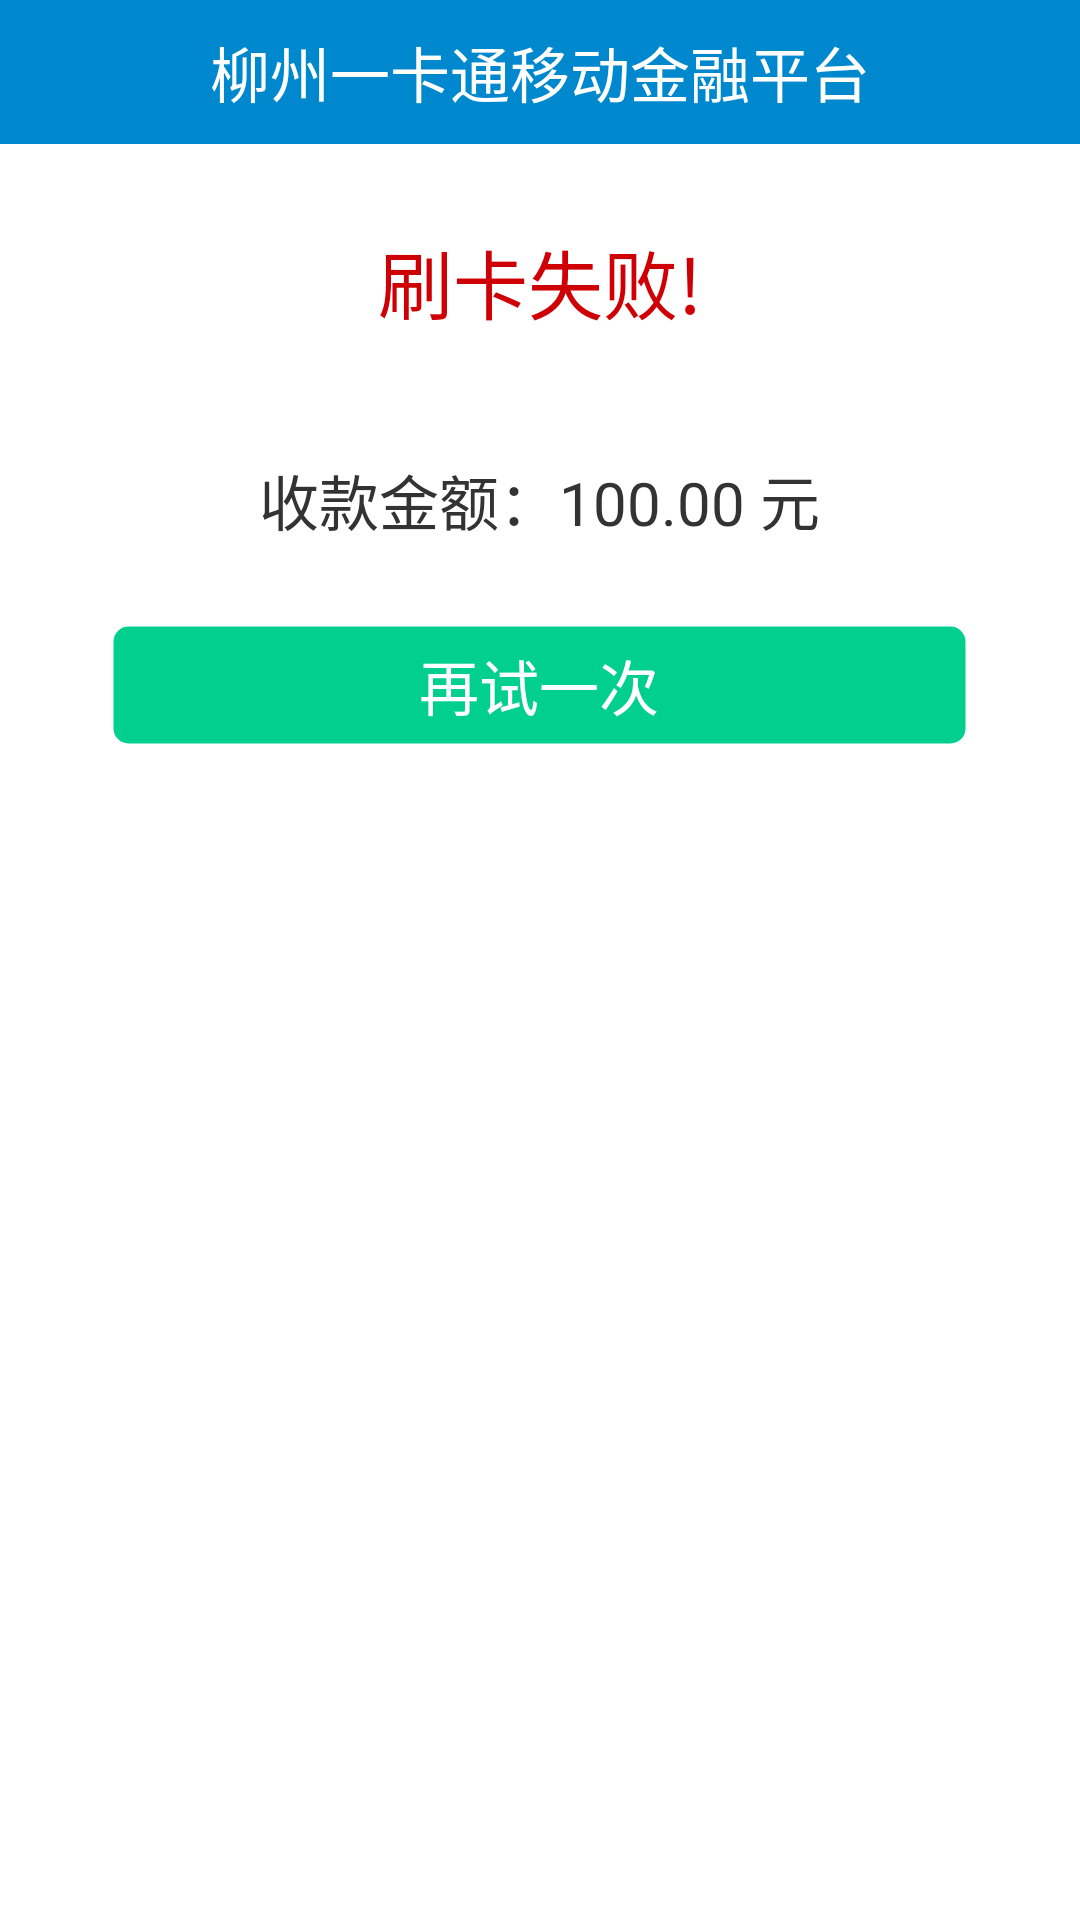

Android layout source for this screen:
<!-- AndroidManifest.xml: application theme android:Theme.Light.NoTitleBar -->
<!-- res/layout/activity_purse_result_failed_page.xml -->
<?xml version="1.0" encoding="utf-8"?>
<LinearLayout xmlns:android="http://schemas.android.com/apk/res/android"
    xmlns:bootstrap="http://schemas.android.com/apk/res-auto"
    xmlns:bootstrapbutton="http://schemas.android.com/apk/res-auto"
    xmlns:fontawesometext="http://schemas.android.com/apk/res-auto"
    android:layout_width="fill_parent"
    android:layout_height="fill_parent"
    android:background="#ffffffff"
    android:orientation="vertical" >

    <FrameLayout
        android:layout_width="match_parent"
        android:layout_height="@dimen/title_height"
        android:background="#0088cf" >

        <ImageView
            android:id="@+id/purse_result_failed_back"
            style="@style/title_right_button"
            android:layout_width="wrap_content"
            android:layout_height="match_parent"
            android:contentDescription="@string/resultTitle"
            android:src="@drawable/button_details_gohome" />

        <TextView
            android:id="@+id/textview_details_title"
            android:layout_width="wrap_content"
            android:layout_height="wrap_content"
            android:layout_gravity="center"
            android:text="@string/resultTitle"
            android:textColor="#ffffffff"
            android:textSize="20sp" />
    </FrameLayout>

    

    <RelativeLayout
        android:id="@+id/purse_result_pos_div"
        android:layout_width="fill_parent"
        android:layout_height="wrap_content" >

        

        <TextView
            android:id="@+id/purse_result_pos_failed_txt"
            android:layout_width="wrap_content"
            android:layout_height="64dp"
            android:layout_centerHorizontal="true"
            android:gravity="bottom"
            android:text="@string/purse_result_pos_failed_txt"
            android:textColor="#cf0005"
            android:textSize="25sp" />

        

        <TextView
            android:id="@+id/purse_result_pos_resone_txt"
            android:layout_width="wrap_content"
            android:layout_height="wrap_content"
            android:layout_centerHorizontal="true"
            android:layout_marginTop="104dp"
            android:gravity="center|bottom"
            android:text="收款金额：100.00 元"
            android:textColor="@color/textColor"
            android:textSize="20sp" />
    </RelativeLayout>

    

    <Button
        android:id="@+id/purse_again_button"
        android:layout_width="285dp"
        android:layout_height="40dp"
        android:layout_gravity="center_horizontal"
        android:layout_marginTop="27dp"
        android:background="@drawable/bbuton_success_rounded"
        android:text="@string/purse_again_text"
        android:textColor="#ffffff"
        android:textSize="20sp" >
    </Button>

</LinearLayout>
<!-- resources referenced by this layout -->
<resources>
  <color name="textColor">#333333</color>
  <dimen name="title_height">48dp</dimen>
  <!-- drawable bbuton_success_rounded (drawable) -->
  <?xml version="1.0" encoding="utf-8"?>
  <selector xmlns:android="http://schemas.android.com/apk/res/android">
  
      <item android:state_pressed="true"><shape>
              <solid android:color="@color/bbutton_success_pressed" />
  
              <stroke android:width="1dp" android:color="@color/bbutton_success_edge" />
  
              <corners android:radius="@dimen/bbuton_rounded_corner_radius" />
          </shape></item>
      <item android:state_enabled="false"><shape>
              <solid android:color="@color/bbutton_success_disabled" />
  
              <stroke android:width="1dp" android:color="@color/bbutton_success_disabled_edge" />
  
              <corners android:radius="@dimen/bbuton_rounded_corner_radius" />
          </shape></item>
      <item><shape>
              <solid android:color="@color/bbutton_success" />
  
              <stroke android:width="1dp" android:color="@color/bbutton_success_edge" />
  
              <corners android:radius="@dimen/bbuton_rounded_corner_radius" />
          </shape></item>
  
  </selector>
  <string name="purse_again_text">再试一次</string>
  <string name="purse_result_pos_failed_txt">刷卡失败!</string>
  <string name="resultTitle">柳州一卡通移动金融平台</string>
  <style name="title_right_button">
          <item name="android:paddingLeft">@dimen/title_rightButton_padding</item>
          <item name="android:paddingRight">@dimen/title_rightButton_padding</item>
          <item name="android:clickable">true</item>
          <item name="android:scaleType">fitCenter</item>
          <item name="android:background">@drawable/back_button_default_style</item>
      </style>
  <color name="bbutton_success_pressed">#ff029f6d</color>
  <color name="bbutton_success_edge">#00ffffff</color>
  <dimen name="bbuton_rounded_corner_radius">5dp</dimen>
  <color name="bbutton_success_disabled">#a55cb85c</color>
  <color name="bbutton_success_disabled_edge">#a54cae4c</color>
  <color name="bbutton_success">#ff00cf8d</color>
  <dimen name="title_rightButton_padding">8dp</dimen>
  <!-- drawable back_button_default_style (drawable) -->
  <?xml version="1.0" encoding="utf-8"?>
  <selector xmlns:android="http://schemas.android.com/apk/res/android">
    <item android:state_pressed="true" android:drawable="@color/titleBackColor"/>
  </selector>
  <color name="titleBackColor">#0088cf</color>
</resources>
